3-way image classification set "dataset" from GitHub (bhavyatadvi/smartcitizenhubfinal); label vocabulary: garbage, graffiti, streetlight.

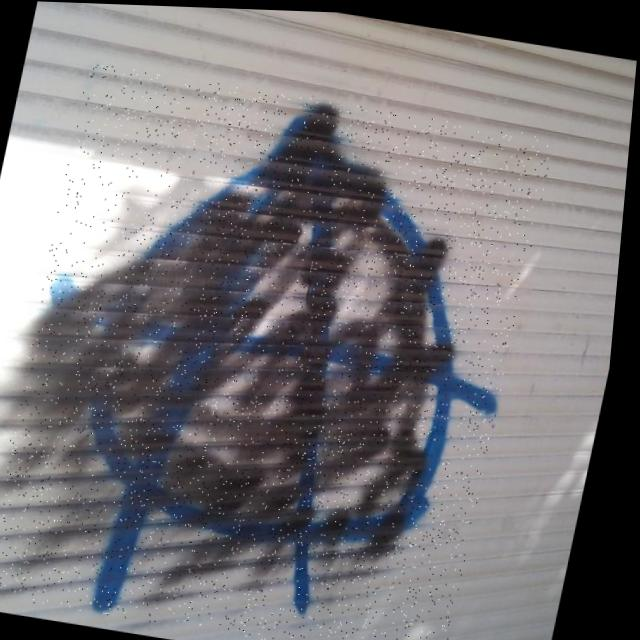
Label: graffiti

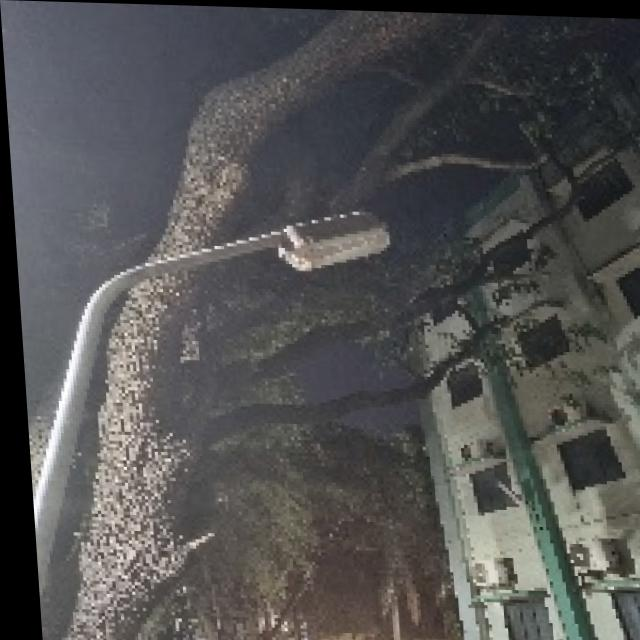
Label: streetlight

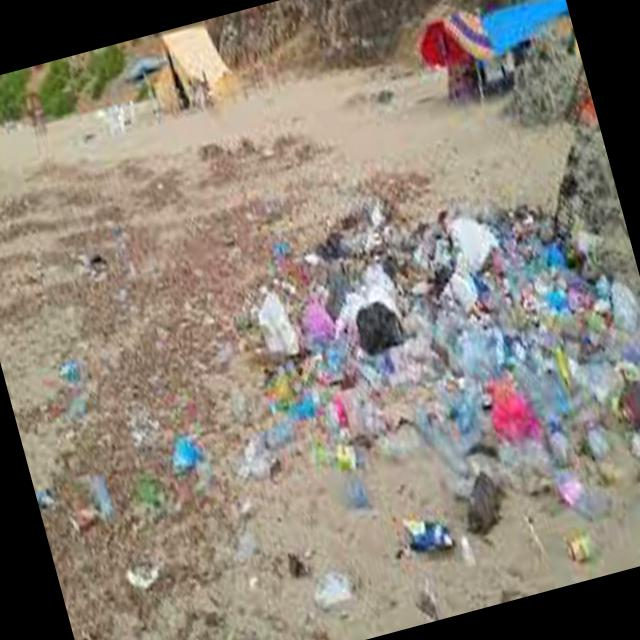
Label: garbage

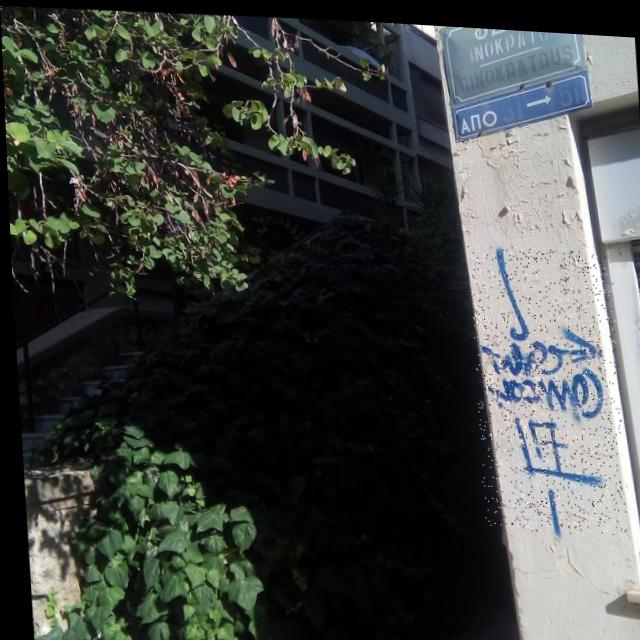
Label: graffiti

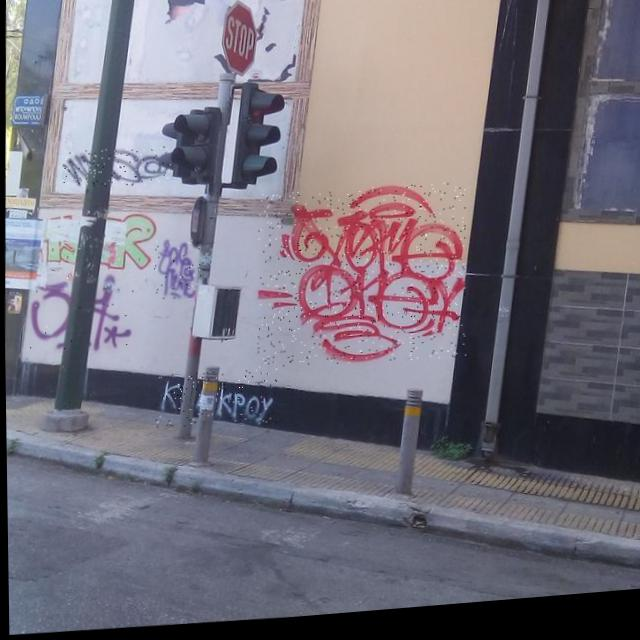
Label: graffiti

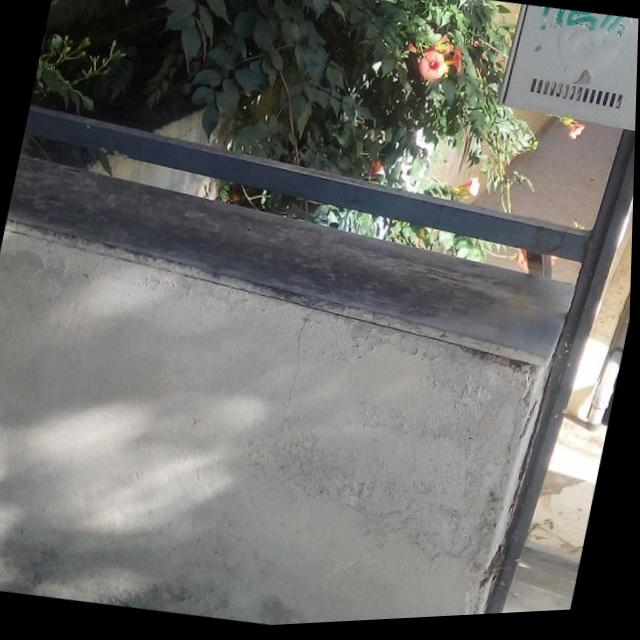
Label: graffiti
